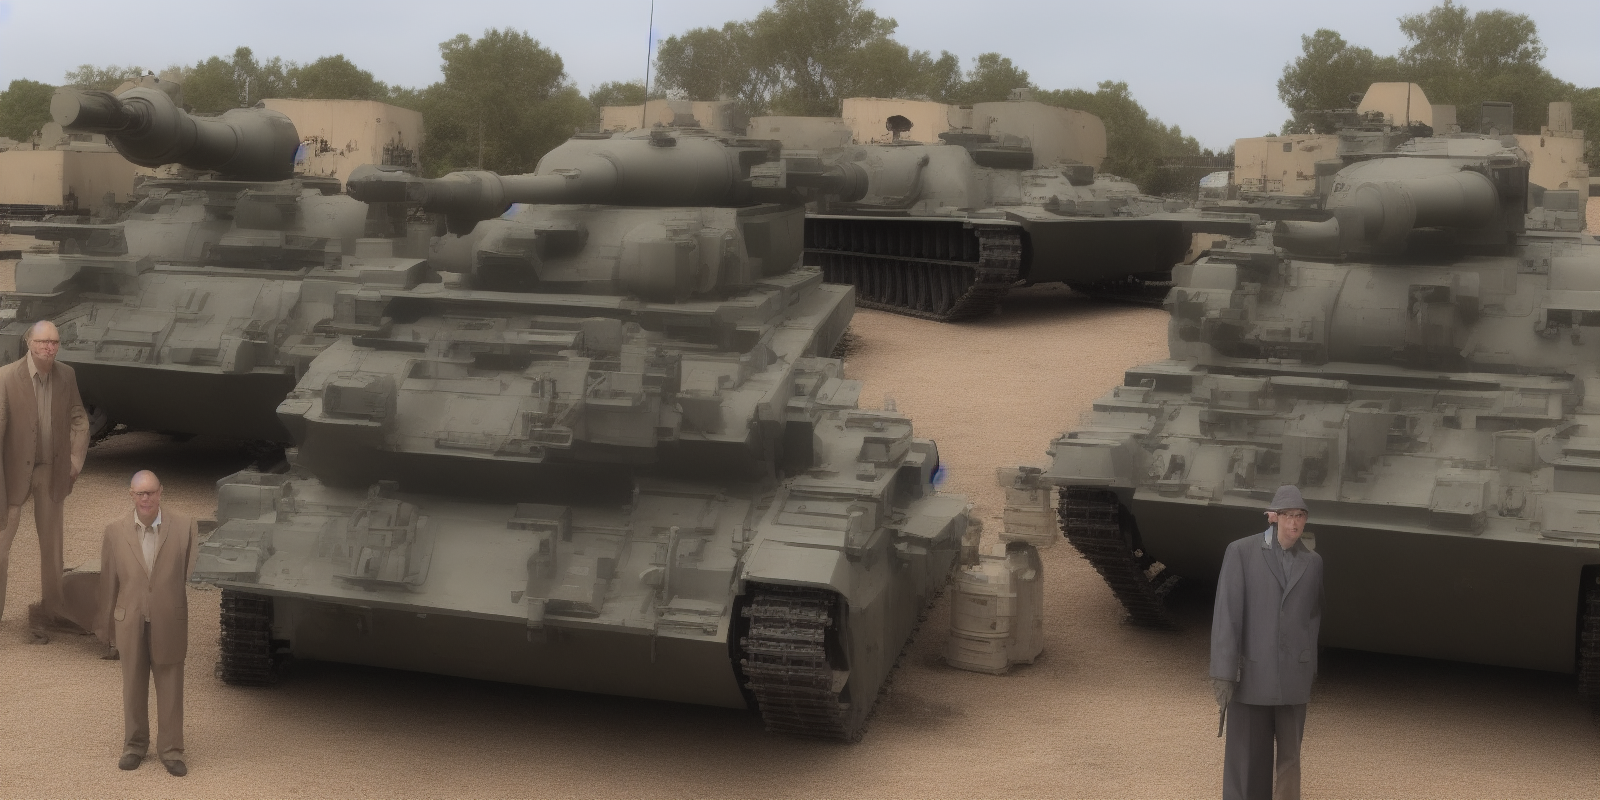
Generation parameters embedded in this image by AUTOMATIC1111 Stable Diffusion web UI or a fork of it (Forge, ...) (PNG 'parameters' text chunk):
a man is standing in front of a tank with the muzzle pointing at the man
Steps: 20, Sampler: Euler a, CFG scale: 8, Seed: 950295456, Size: 1600x800, Model hash: 6ce0161689, Model: v1-5-pruned-emaonly, Version: v1.3.1